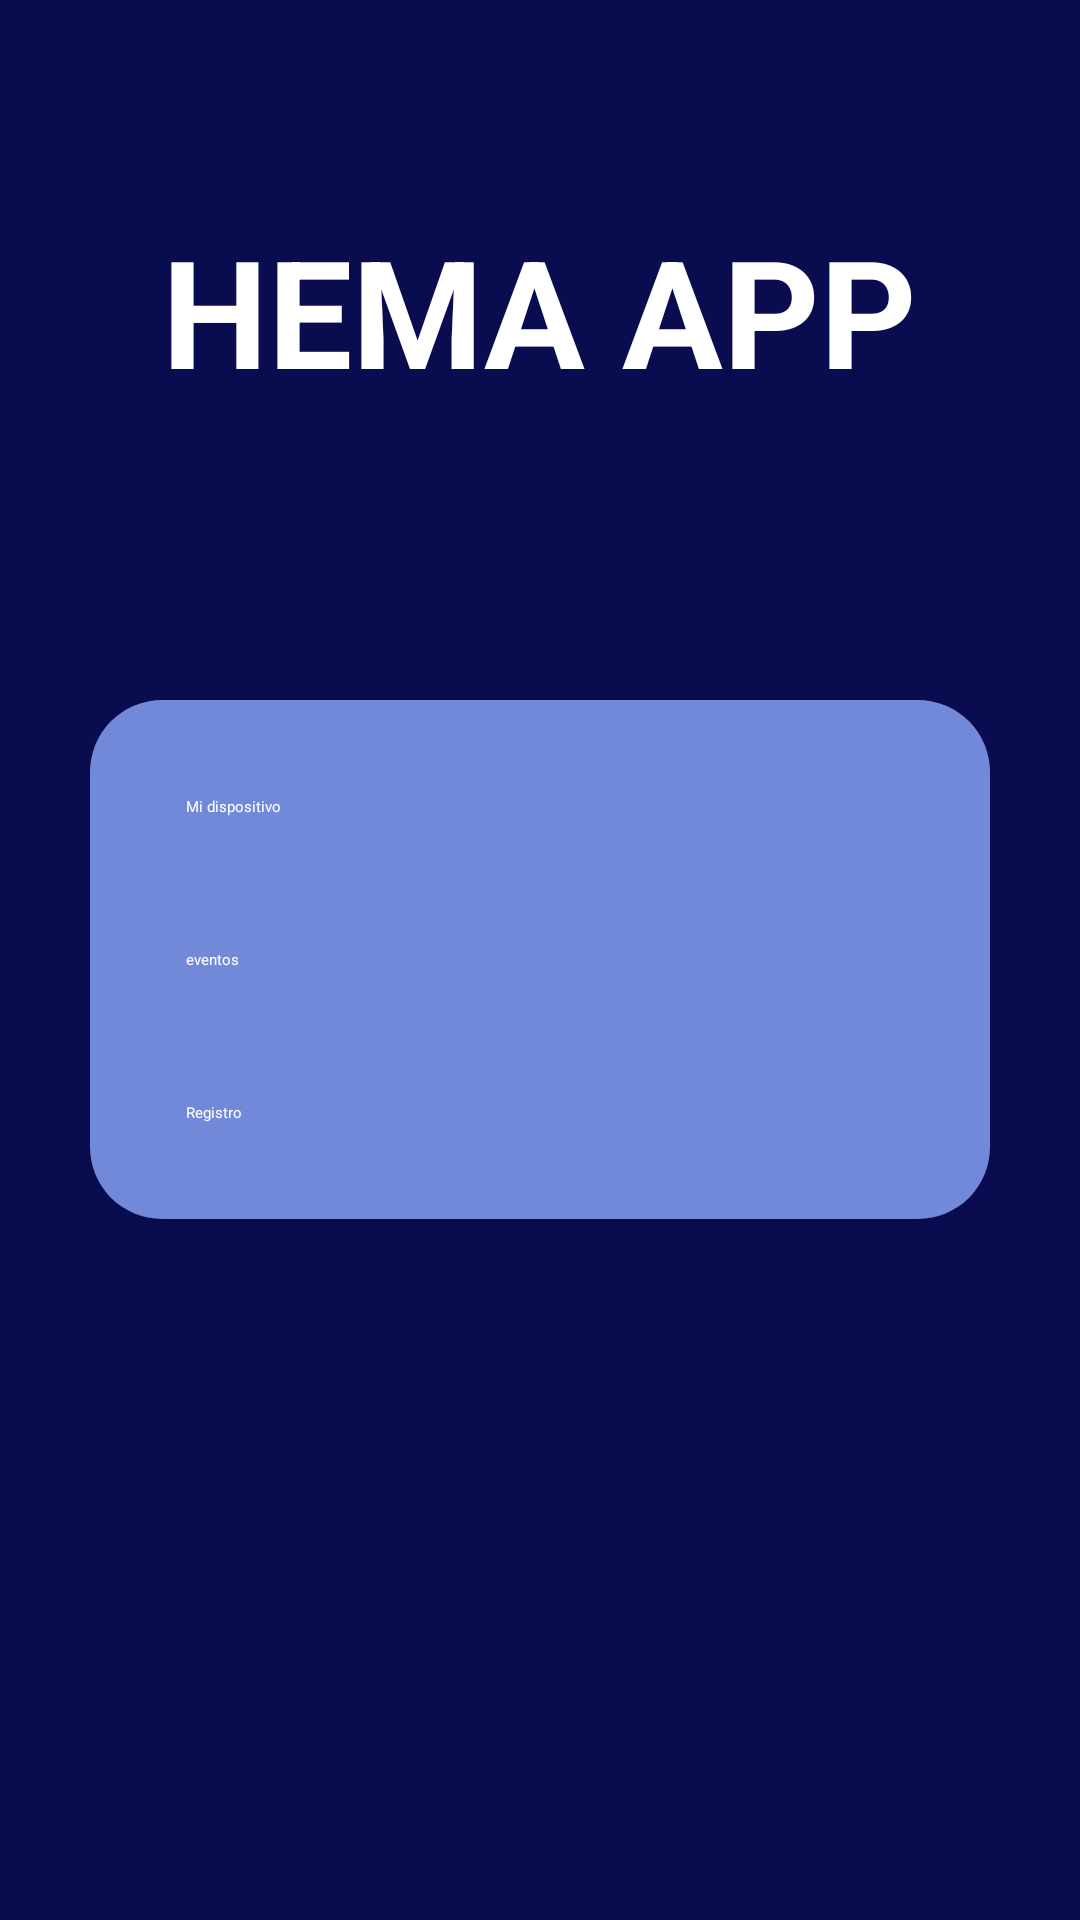

Here is an Android app screen rendered from its layout file. Give the layout XML and the strings, colors and styles it references.
<!-- AndroidManifest.xml: application theme Theme.HemaApp -->
<!-- res/layout/activity_menu.xml -->
<?xml version="1.0" encoding="utf-8"?>
<RelativeLayout xmlns:android="http://schemas.android.com/apk/res/android"
    android:layout_width="match_parent"
    android:layout_height="match_parent"
    android:background="#0A0C50"> 

    
    <TextView
        android:id="@+id/appTitle"
        android:layout_width="wrap_content"
        android:layout_height="wrap_content"
        android:text="@string/app_name"
        android:textAllCaps="true"
        android:textSize="50sp"
        android:textColor="@android:color/white"
        android:textStyle="bold"
        android:layout_centerHorizontal="true"
        android:layout_marginTop="70dp" />

    
    <RelativeLayout
        android:id="@+id/container"
        android:layout_width="300dp"
        android:layout_height="wrap_content"
        android:layout_centerInParent="true"
        android:background="@drawable/rounded_background"
        android:padding="20dp"
        android:layout_marginTop="100dp">

        
        <Button
            android:id="@+id/btnDevice"
            android:layout_width="match_parent"
            android:layout_height="wrap_content"
            android:text="Mi dispositivo"
            android:textColor="@android:color/white"
            android:backgroundTint="@color/blue_btn"
            android:layout_marginBottom="20dp"
            android:padding="12dp" />

        
        <Button
            android:id="@+id/btnEvents"
            android:layout_width="match_parent"
            android:layout_height="wrap_content"
            android:text="eventos"
            android:textColor="@android:color/white"
            android:backgroundTint="@color/blue_btn"
            android:layout_below="@id/btnDevice"
            android:layout_marginBottom="20dp"
            android:padding="12dp" />

        
        <Button
            android:id="@+id/btnRegister"
            android:layout_width="match_parent"
            android:layout_height="wrap_content"
            android:text="Registro"
            android:textColor="@android:color/white"
            android:backgroundTint="@color/blue_btn"
            android:layout_below="@id/btnEvents"
            android:padding="12dp" />
    </RelativeLayout>

</RelativeLayout>
<!-- resources referenced by this layout -->
<resources>
  <color name="blue_btn">#182C59</color>
  <!-- drawable rounded_background (drawable) -->
  <?xml version="1.0" encoding="utf-8"?>
  <shape xmlns:android="http://schemas.android.com/apk/res/android">
      <solid android:color="#7289DA"/> 
      <corners android:radius="24dp"/> 
  </shape>
  <string name="app_name">Hema App</string>
  <style name="Theme.HemaApp" parent="Theme.MaterialComponents.DayNight.DarkActionBar">
          
          <item name="colorPrimary">@color/purple_500</item>
          <item name="colorPrimaryVariant">@color/purple_700</item>
          <item name="colorOnPrimary">@color/white</item>
          
          <item name="colorSecondary">@color/teal_200</item>
          <item name="colorSecondaryVariant">@color/teal_700</item>
          <item name="colorOnSecondary">@color/black</item>
          
          <item name="android:statusBarColor">?attr/colorPrimaryVariant</item>
          
      </style>
  <color name="purple_500">#FF6200EE</color>
  <color name="purple_700">#FF3700B3</color>
  <color name="white">#FFFFFFFF</color>
  <color name="teal_200">#FF03DAC5</color>
  <color name="teal_700">#FF018786</color>
  <color name="black">#FF000000</color>
</resources>
